Run: headless pygame with SDL's dummy video driver; simulated clock (each Clock.tick advances the game by its frame time, no real sleeping); random seed 0; keys injected as events and as key.get_pressed() state; no mouse input.
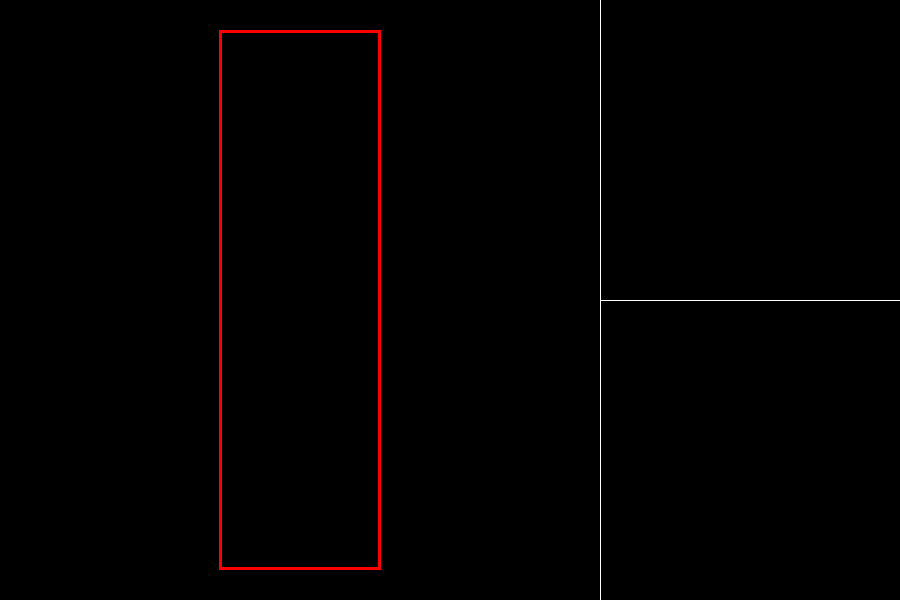
Frame 1 of 4 · flips 1–60 · no input
Frame 2 of 4 · flips 61–180 · tapped SPACE, RETURN · held RIGHT (→), D · screen unchanged from frame 1, image omitted
Frame 3 of 4 · flips 181–300 · held DOWN (↓), S · screen unchanged from frame 2, image omitted
Frame 4 of 4 · flips 301–420 · held LEFT (←), A, UP (↑), W · screen unchanged from frame 3, image omitted

The pygame program that drew these frames:

import pygame

# x,y Cordinates of objects in room
Anchor1 = [0,0]
Anchor2 = [0,0]
Anchor3 = [0,0]
#Wall length X, Y
wall_len = [300, 1000]
running = True

###Sensor Data 
#Magnetometer Angle of User (0-360)
Compass = 0
#Gyroscope Angle (-90 to 90) where 0 is level to ground, 90 is up
Angle = 0
#Position
User_pos = [0,0]


white = (255, 255, 255)
red = (255, 0, 0)
green = (0, 255, 0)
blue = (0, 0, 255)

##display_cord Setup
wall_color = red
anchor_color = green
display_cord = [900, 600]
#how much room from right left to display compass orientation and gyro angle 
x_clearance = 300
x_dis = display_cord[0] - x_clearance
y_dis = display_cord[1]


#Initiate display_cord
pygame.init()
screen = pygame.display.set_mode((display_cord[0], display_cord[1]))


def scale_display():
    """Initilize/Scale the display based on Wall length, give scaled x/y results for future cordinate movement"""
    #if x is greater than y, scale display based on X to fill 90% of screen width
    if (wall_len[0] > wall_len[1]):
        scale_dim = x_dis * .9 / wall_len[0]
        rectx = x_dis - (.95* x_dis)
        recty = y_dis/2 - (wall_len[1] * scale_dim/2)
    else:
        scale_dim = y_dis * .9 / wall_len[1]  
        rectx = x_dis/2 - (wall_len[0] * scale_dim/2)
        recty = y_dis - (.95 * y_dis) 
    x_wall_dis = wall_len[0] * scale_dim
    y_wall_dis = wall_len[1] * scale_dim
    #Draw gyro/compass seperating lines
    pygame.draw.line(screen, white, (x_dis, 0), (x_dis, y_dis), 1)
    pygame.draw.line(screen, white, (x_dis, y_dis/2), (display_cord[0], y_dis/2), 1)
    
    #Draw Walls (corner x,y, xlen, ylen)
    pygame.draw.rect(screen, red, pygame.Rect(rectx, recty, x_wall_dis, y_wall_dis), width = 3)


scale_display()


while True:
    pygame.display.flip()
    for event in pygame.event.get():
        if event.type == pygame.QUIT:
            pygame.quit()
            running = False


    

    
